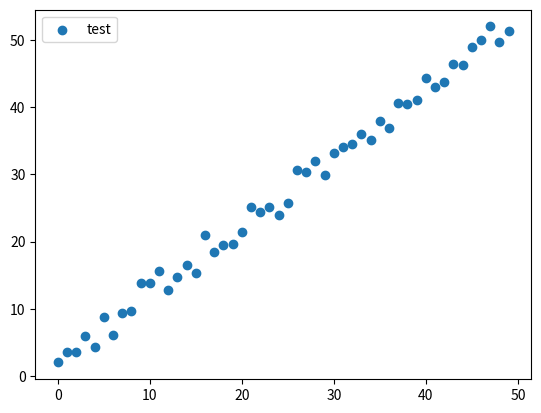

The matplotlib source for this figure:
#!/usr/bin/env python
# -*- encoding: utf-8 -*-
'''
@File    :   plotPratics.py
@Time    :   2020/04/01 11:15:22
[redacted]
@Version :   1.0
@URL     :
@License :   (C)Copyright 2017-2020
@Desc    :   plt 画动态图
'''
# here put the import lib
import matplotlib.pyplot as plt
import random

fig, ax = plt.subplots()
y1 = []
for i in range( 50 ):
    y1.append( i + random.random() * 5 )
    ax.cla()
    #ax.bar( y1, label='test', height=y1, width=0.3 )
    ax.scatter( range(len(y1)), y1, label='test' )
    ax.legend()
    plt.pause( 0.1 )
